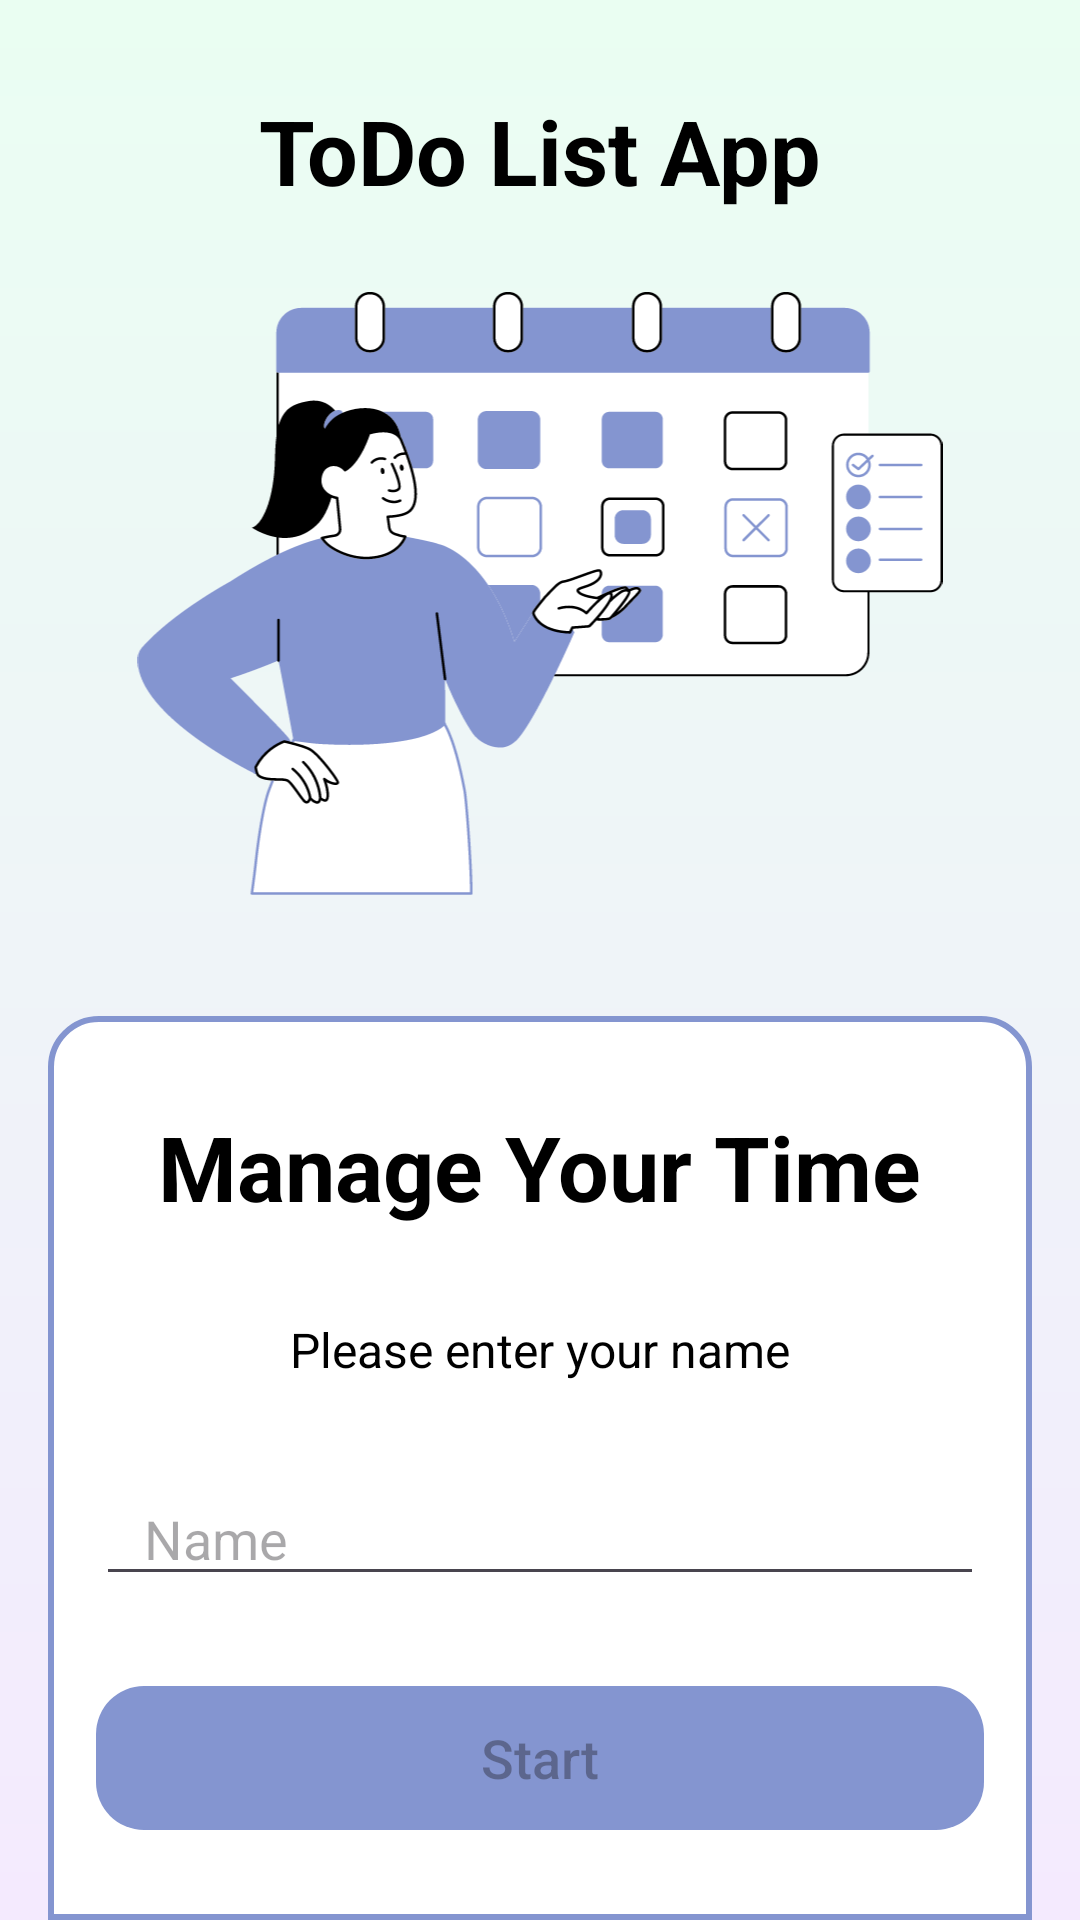

Write the Android layout XML for this screen, with the resource values it uses.
<!-- AndroidManifest.xml: application theme Theme.ToDoListApp -->
<!-- res/layout/fragment_welcome.xml -->
<?xml version="1.0" encoding="utf-8"?>
<androidx.constraintlayout.widget.ConstraintLayout xmlns:android="http://schemas.android.com/apk/res/android"
    xmlns:app="http://schemas.android.com/apk/res-auto"
    android:layout_width="match_parent"
    android:layout_height="match_parent"
    android:background="@drawable/background_gradient">

    <androidx.appcompat.widget.AppCompatTextView
        android:id="@+id/tvAppName"
        android:layout_width="wrap_content"
        android:layout_height="wrap_content"
        android:layout_marginTop="30dp"
        android:text="@string/welcome_todo_list_app"
        android:textColor="@color/black"
        android:textSize="30sp"
        android:textStyle="bold"
        app:layout_constraintEnd_toEndOf="parent"
        app:layout_constraintStart_toStartOf="parent"
        app:layout_constraintTop_toTopOf="parent" />

    <androidx.appcompat.widget.AppCompatImageView
        android:layout_width="0dp"
        android:layout_height="0dp"
        android:layout_marginHorizontal="16dp"
        android:src="@drawable/ic_welcome"
        app:layout_constraintBottom_toTopOf="@id/childLayout"
        app:layout_constraintEnd_toEndOf="parent"
        app:layout_constraintStart_toStartOf="parent"
        app:layout_constraintTop_toBottomOf="@+id/tvAppName" />

    <androidx.constraintlayout.widget.ConstraintLayout
        android:id="@+id/childLayout"
        android:layout_width="0dp"
        android:layout_height="wrap_content"
        android:background="@drawable/background_top_round"
        android:layout_marginHorizontal="16dp"
        android:paddingHorizontal="16dp"
        android:paddingBottom="30dp"
        app:layout_constraintBottom_toBottomOf="parent"
        app:layout_constraintEnd_toEndOf="parent"
        app:layout_constraintStart_toStartOf="parent">

        <androidx.appcompat.widget.AppCompatTextView
            android:id="@+id/tvTitle"
            android:layout_width="wrap_content"
            android:layout_height="wrap_content"
            android:layout_marginTop="30dp"
            android:text="@string/welcome_manage_your_time"
            android:textColor="@color/black"
            android:textSize="30sp"
            android:textStyle="bold"
            app:layout_constraintEnd_toEndOf="parent"
            app:layout_constraintStart_toStartOf="parent"
            app:layout_constraintTop_toTopOf="parent" />

        <androidx.appcompat.widget.AppCompatTextView
            android:id="@+id/tvMessage"
            android:layout_width="wrap_content"
            android:layout_height="wrap_content"
            android:layout_marginTop="30dp"
            android:text="@string/welcome_please_enter_your_name"
            android:textColor="@color/black"
            android:textSize="16sp"
            app:layout_constraintEnd_toEndOf="parent"
            app:layout_constraintStart_toStartOf="parent"
            app:layout_constraintTop_toBottomOf="@+id/tvTitle" />

        <androidx.appcompat.widget.AppCompatEditText
            android:id="@+id/etName"
            android:layout_width="0dp"
            android:layout_height="wrap_content"
            android:layout_marginTop="30dp"
            android:hint="@string/welcome_name"
            android:inputType="textPersonName"
            android:paddingHorizontal="16dp"
            app:layout_constraintEnd_toEndOf="parent"
            app:layout_constraintStart_toStartOf="parent"
            app:layout_constraintTop_toBottomOf="@+id/tvMessage" />

        <androidx.appcompat.widget.AppCompatButton
            android:id="@+id/btnStart"
            android:layout_width="0dp"
            android:layout_height="wrap_content"
            android:layout_marginTop="30dp"
            android:background="@drawable/background_button"
            android:text="@string/welcome_start"
            android:clickable="true"
            android:enabled="false"
            android:textAllCaps="false"
            android:textSize="18sp"
            app:layout_constraintEnd_toEndOf="parent"
            app:layout_constraintStart_toStartOf="parent"
            app:layout_constraintTop_toBottomOf="@+id/etName"
            android:focusable="true" />

    </androidx.constraintlayout.widget.ConstraintLayout>

</androidx.constraintlayout.widget.ConstraintLayout>
<!-- resources referenced by this layout -->
<resources>
  <color name="black">#FF000000</color>
  <!-- drawable background_button (drawable) -->
  <?xml version="1.0" encoding="utf-8"?>
  <shape xmlns:android="http://schemas.android.com/apk/res/android"
      android:shape="rectangle">
  
      <corners android:radius="16dp" />
      <solid android:color="@color/my_primary" />
  
  </shape>
  <!-- drawable background_gradient (drawable) -->
  <?xml version="1.0" encoding="utf-8"?>
  <shape xmlns:android="http://schemas.android.com/apk/res/android"
      android:shape="rectangle">
      <gradient
          android:angle="-135"
          android:endColor="#f4eafe"
          android:startColor="#eafef2"
          android:type="linear" />
  </shape>
  <!-- drawable background_top_round (drawable) -->
  <?xml version="1.0" encoding="utf-8"?>
  <shape xmlns:android="http://schemas.android.com/apk/res/android"
      android:shape="rectangle">
  
      <corners android:topLeftRadius="16dp"
          android:topRightRadius="16dp"/>
      <solid android:color="@color/white"/>
      <stroke android:color="@color/my_primary" android:width="2dp"/>
  </shape>
  <!-- drawable ic_welcome: vector/xml drawable (drawable, 33223 chars, omitted) -->
  <string name="welcome_manage_your_time">Manage Your Time</string>
  <string name="welcome_name">Name</string>
  <string name="welcome_please_enter_your_name">Please enter your name</string>
  <string name="welcome_start">Start</string>
  <string name="welcome_todo_list_app">ToDo List App</string>
  <style name="Theme.ToDoListApp" parent="Base.Theme.ToDoListApp" />
  <color name="my_primary">#8495D0</color>
  <color name="white">#FFFFFFFF</color>
  <style name="Base.Theme.ToDoListApp" parent="Theme.Material3.DayNight.NoActionBar">
          
          <item name="colorPrimary">@color/my_primary</item>
      </style>
</resources>
